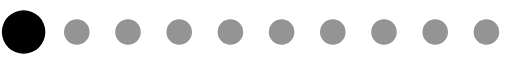
t = 0.00 s
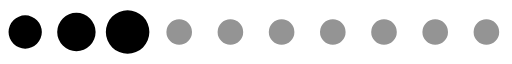
t = 0.13 s
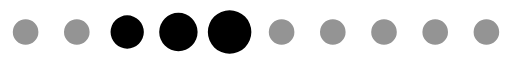
t = 0.26 s
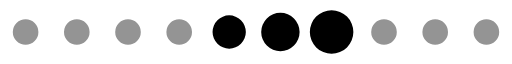
t = 0.39 s
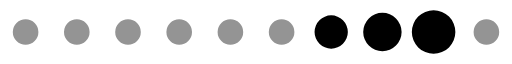
t = 0.52 s
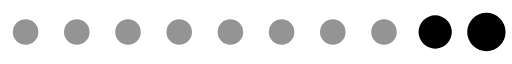
t = 0.65 s

The animated SVG that drew these frames (rendered in a browser with its animation timeline set to each time). Animation: 1 SMIL element (animateTransform=1); one cycle of 0.78 s, repeats indefinitely.

<svg xmlns="http://www.w3.org/2000/svg" version="1" width="120" height="15" viewBox="0 0 128 16"><path fill="#949494" d="M6.4 4.8A3.2 3.2 0 1 1 3.2 8a3.2 3.2 0 0 1 3.2-3.2zm12.8 0A3.2 3.2 0 1 1 16 8a3.2 3.2 0 0 1 3.2-3.2zm12.8 0A3.2 3.2 0 1 1 28.8 8 3.2 3.2 0 0 1 32 4.8zm12.8 0A3.2 3.2 0 1 1 41.6 8a3.2 3.2 0 0 1 3.2-3.2zm12.8 0A3.2 3.2 0 1 1 54.4 8a3.2 3.2 0 0 1 3.2-3.2zm12.8 0A3.2 3.2 0 1 1 67.2 8a3.2 3.2 0 0 1 3.2-3.2zm12.8 0A3.2 3.2 0 1 1 80 8a3.2 3.2 0 0 1 3.2-3.2zm12.8 0A3.2 3.2 0 1 1 92.8 8 3.2 3.2 0 0 1 96 4.8zm12.8 0a3.2 3.2 0 1 1-3.2 3.2 3.2 3.2 0 0 1 3.2-3.2zm12.8 0a3.2 3.2 0 1 1-3.2 3.2 3.2 3.2 0 0 1 3.2-3.2z"/><g><path d="M-42.7 3.84A4.16 4.16 0 0 1-38.54 8a4.16 4.16 0 0 1-4.16 4.16A4.16 4.16 0 0 1-46.86 8a4.16 4.16 0 0 1 4.16-4.16zm12.8-.64A4.8 4.8 0 0 1-25.1 8a4.8 4.8 0 0 1-4.8 4.8A4.8 4.8 0 0 1-34.7 8a4.8 4.8 0 0 1 4.8-4.8zm12.8-.64A5.44 5.44 0 0 1-11.66 8a5.44 5.44 0 0 1-5.44 5.44A5.44 5.44 0 0 1-22.54 8a5.44 5.44 0 0 1 5.44-5.44z"/><animateTransform attributeName="transform" type="translate" values="23 0;36 0;49 0;62 0;74.5 0;87.5 0;100 0;113 0;125.5 0;138.5 0;151.5 0;164.5 0;178 0" calcMode="discrete" dur="780ms" repeatCount="indefinite"/></g></svg>
